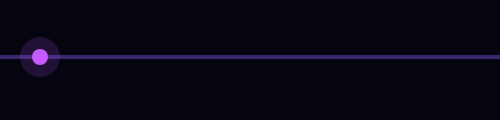
t = 0.00 s
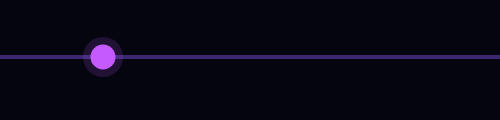
t = 0.38 s
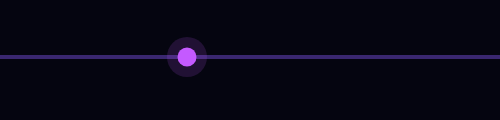
t = 0.88 s
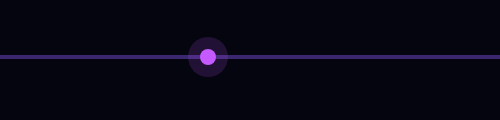
t = 1.00 s
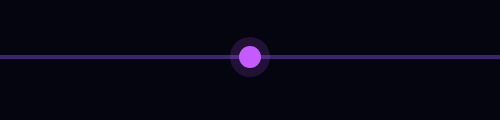
t = 1.25 s
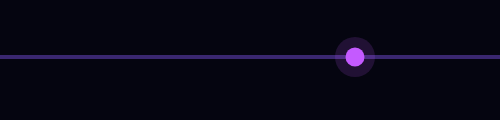
t = 1.88 s

The animated SVG that drew these frames (rendered in a browser with its animation timeline set to each time). Animation: 3 SMIL elements (animate=3); one cycle of 2.50 s, repeats indefinitely.

<svg width="500" height="120" xmlns="http://www.w3.org/2000/svg">

  <!-- Background glow -->
  <rect width="500" height="120" fill="#050510"></rect>

  <!-- Neon line -->
  <rect y="55" width="500" height="4" fill="#8a5bff" opacity="0.4"></rect>

  <!-- Glowing pulse orb -->
  <circle cx="40" cy="57" r="10" fill="#c45bff">
    <animate attributeName="cx" from="40" to="460" dur="2.5s" repeatCount="indefinite" begin="0s"></animate>
    <animate attributeName="r" values="8;14;8" dur="1s" repeatCount="indefinite"></animate>
  </circle>

  <!-- Motion trail effect -->
  <circle cx="40" cy="57" r="20" fill="#c45bff" opacity="0.15">
    <animate attributeName="cx" from="40" to="460" dur="2.5s" repeatCount="indefinite"></animate>
  </circle>

</svg>
